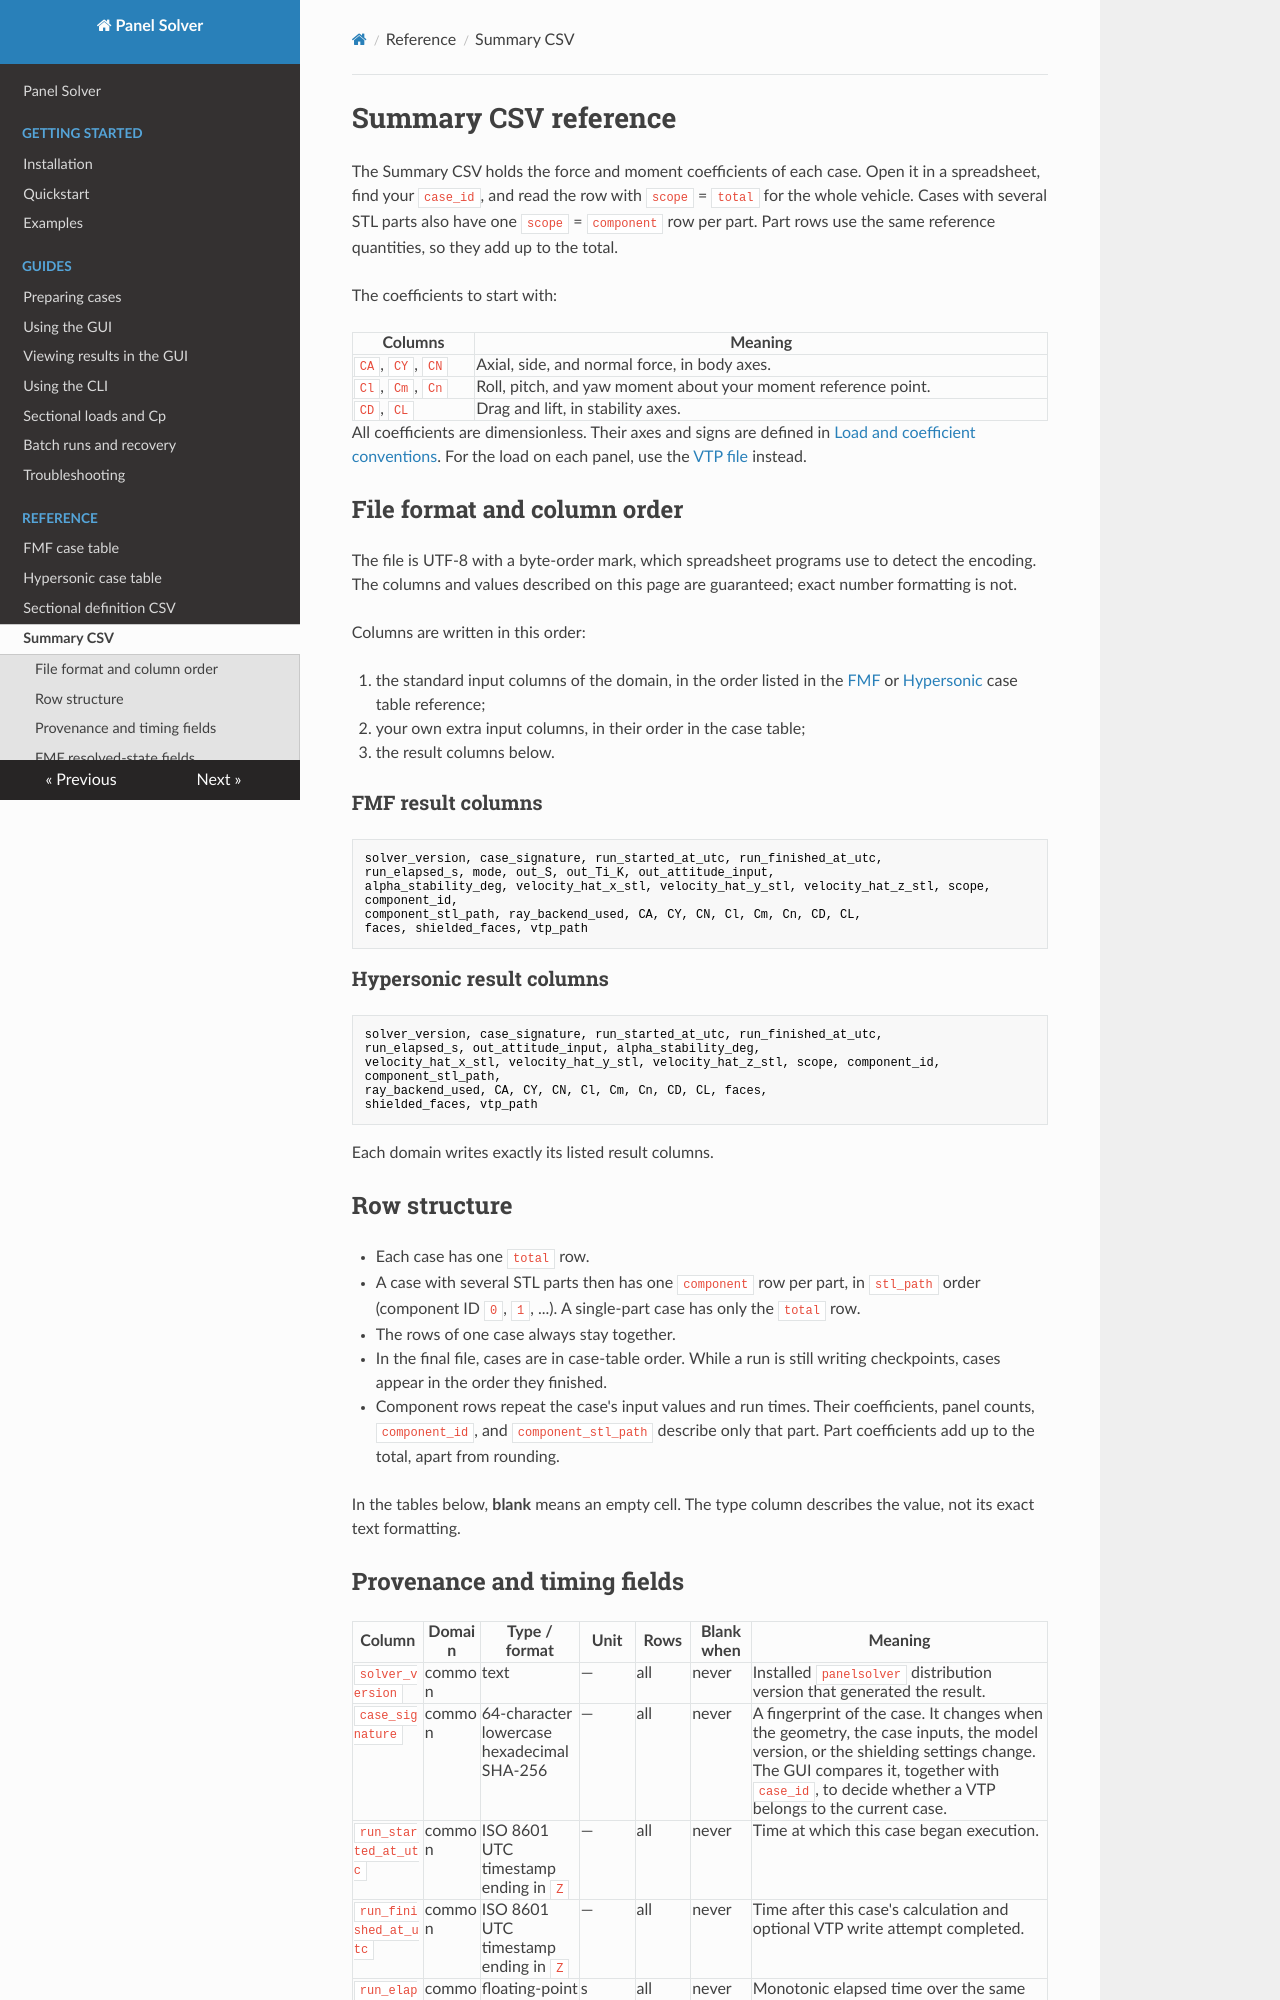

repository: pandorobo11/panelsolver · page: reference/summary-csv.html · generator: mkdocs

# Summary CSV reference

The Summary CSV holds the force and moment coefficients of each case. Open it in
a spreadsheet, find your `case_id`, and read the row with `scope` = `total` for
the whole vehicle. Cases with several STL parts also have one `scope` =
`component` row per part. Part rows use the same reference quantities, so they
add up to the total.

The coefficients to start with:

| Columns | Meaning |
|---|---|
| `CA`, `CY`, `CN` | Axial, side, and normal force, in body axes. |
| `Cl`, `Cm`, `Cn` | Roll, pitch, and yaw moment about your moment reference point. |
| `CD`, `CL` | Drag and lift, in stability axes. |

All coefficients are dimensionless. Their axes and signs are defined in
[Load and coefficient conventions](../methods/load-and-coefficient-conventions.md#stability-axis-force-coefficients).
For the load on each panel, use the [VTP file](vtp.md) instead.

## File format and column order

The file is UTF-8 with a byte-order mark, which spreadsheet programs use to
detect the encoding. The columns and values described on this page are
guaranteed; exact number formatting is not.

Columns are written in this order:

1. the standard input columns of the domain, in the order listed in the
   [FMF](fmf-case-table.md) or [Hypersonic](hypersonic-case-table.md) case
   table reference;
2. your own extra input columns, in their order in the case table;
3. the result columns below.

### FMF result columns

```text
solver_version, case_signature, run_started_at_utc, run_finished_at_utc,
run_elapsed_s, mode, out_S, out_Ti_K, out_attitude_input,
alpha_stability_deg, velocity_hat_x_stl, velocity_hat_y_stl, velocity_hat_z_stl, scope, component_id,
component_stl_path, ray_backend_used, CA, CY, CN, Cl, Cm, Cn, CD, CL,
faces, shielded_faces, vtp_path
```

### Hypersonic result columns

```text
solver_version, case_signature, run_started_at_utc, run_finished_at_utc,
run_elapsed_s, out_attitude_input, alpha_stability_deg,
velocity_hat_x_stl, velocity_hat_y_stl, velocity_hat_z_stl, scope, component_id, component_stl_path,
ray_backend_used, CA, CY, CN, Cl, Cm, Cn, CD, CL, faces,
shielded_faces, vtp_path
```

Each domain writes exactly its listed result columns.

## Row structure

- Each case has one `total` row.
- A case with several STL parts then has one `component` row per part, in
  `stl_path` order (component ID `0`, `1`, ...). A single-part case has only
  the `total` row.
- The rows of one case always stay together.
- In the final file, cases are in case-table order. While a run is still
  writing checkpoints, cases appear in the order they finished.
- Component rows repeat the case's input values and run times. Their
  coefficients, panel counts, `component_id`, and `component_stl_path` describe
  only that part. Part coefficients add up to the total, apart from rounding.

In the tables below, **blank** means an empty cell. The type column describes
the value, not its exact text formatting.

## Provenance and timing fields

| Column | Domain | Type / format | Unit | Rows | Blank when | Meaning |
|---|---|---|---|---|---|---|
| `solver_version` | common | text | — | all | never | Installed `panelsolver` distribution version that generated the result. |
| `case_signature` | common | 64-character lowercase hexadecimal SHA-256 | — | all | never | A fingerprint of the case. It changes when the geometry, the case inputs, the model version, or the shielding settings change. The GUI compares it, together with `case_id`, to decide whether a VTP belongs to the current case. |
| `run_started_at_utc` | common | ISO 8601 UTC timestamp ending in `Z` | — | all | never | Time at which this case began execution. |
| `run_finished_at_utc` | common | ISO 8601 UTC timestamp ending in `Z` | — | all | never | Time after this case's calculation and optional VTP write attempt completed. |
| `run_elapsed_s` | common | floating-point number | s | all | never | Monotonic elapsed time over the same per-case interval, including optional VTP handling and excluding the final batch Summary CSV write. |
